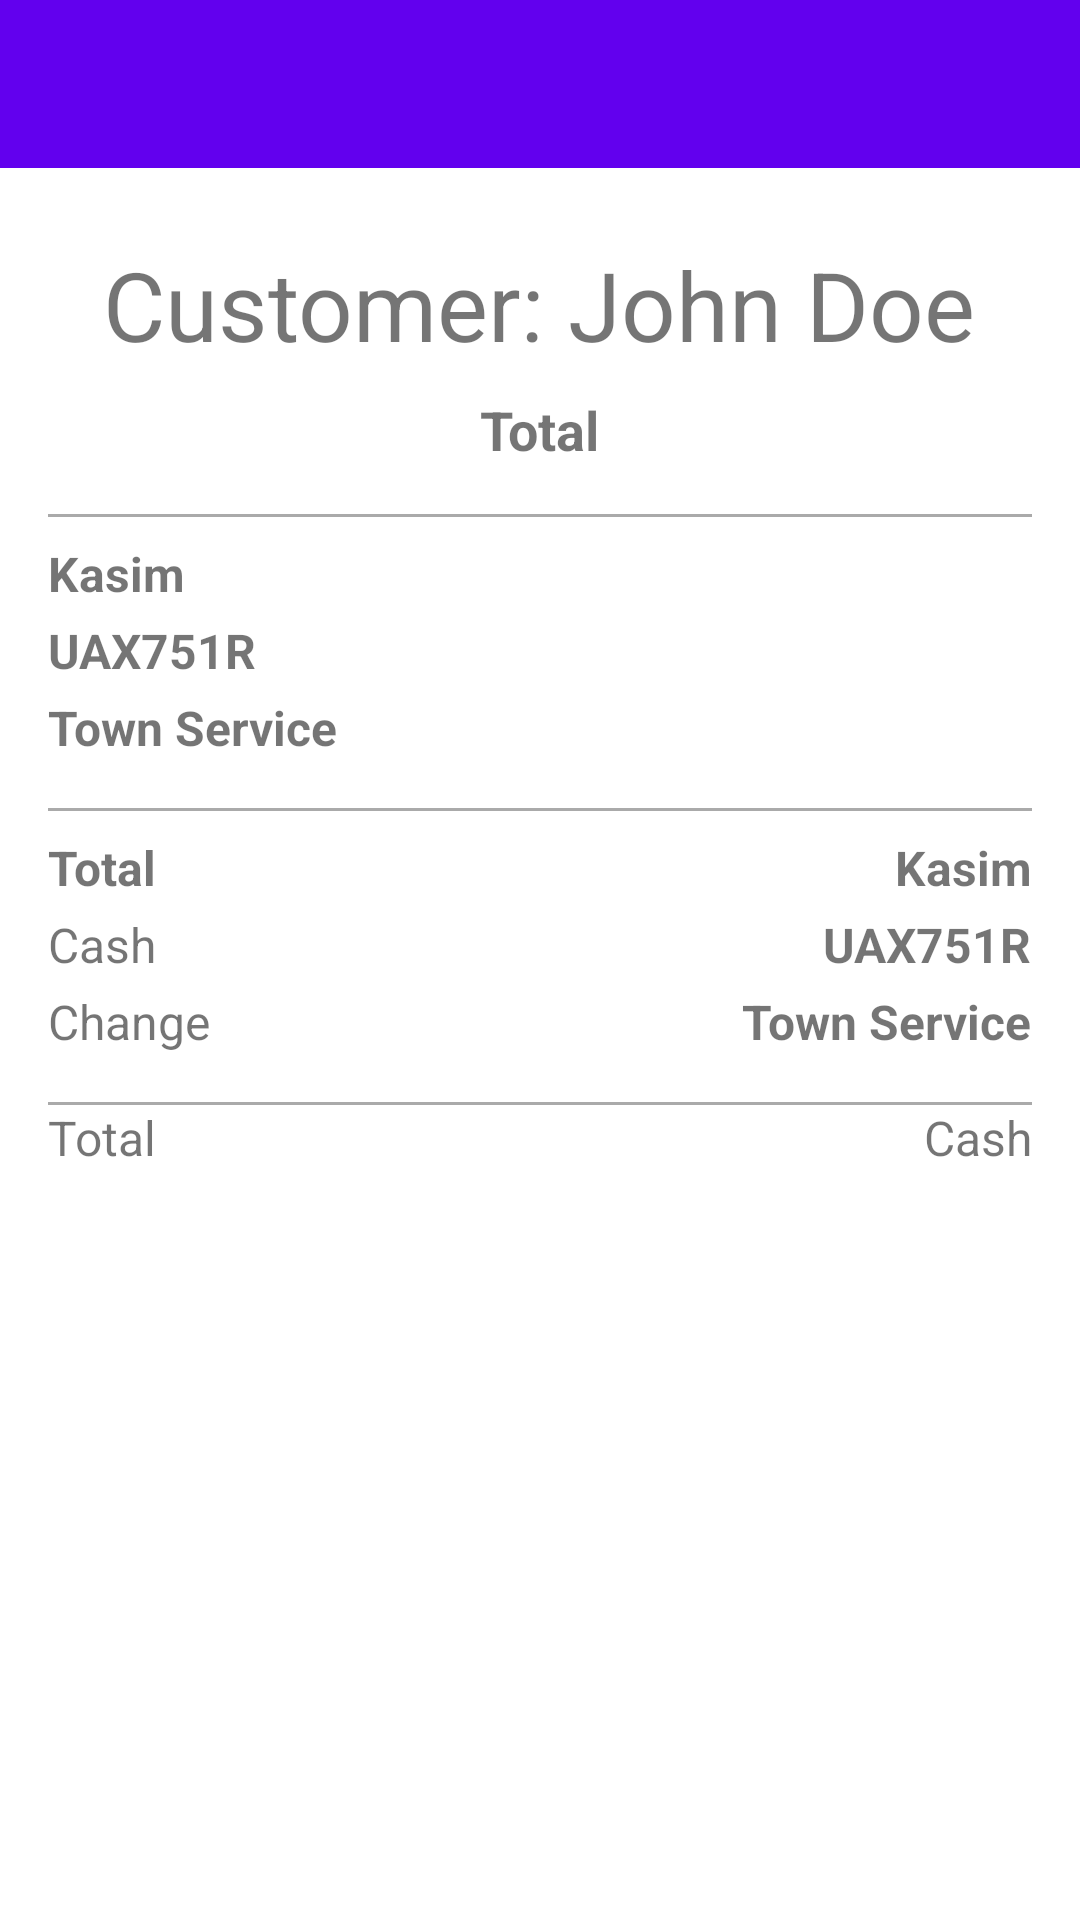

The Android layout XML behind this screen, and the referenced resources:
<!-- AndroidManifest.xml: application theme Theme.Sales -->
<!-- res/layout/fragment_view_sale_details.xml -->
<?xml version="1.0" encoding="utf-8"?>
<LinearLayout
    xmlns:android="http://schemas.android.com/apk/res/android"
    xmlns:tools="http://schemas.android.com/tools"
    android:layout_width="match_parent"
    android:layout_height="match_parent"
    android:orientation="vertical"
    xmlns:app="http://schemas.android.com/apk/res-auto">

    <com.google.android.material.appbar.AppBarLayout
        android:visibility="visible"
        android:layout_width="match_parent"
        android:layout_height="wrap_content"
        app:elevation="0dp"
        android:theme="@style/Theme.Sales.AppBarOverlay"
        android:layout_alignParentTop="true">

        <androidx.appcompat.widget.Toolbar
            android:id="@+id/view_transaction_details_toolbar"
            android:layout_width="match_parent"
            android:layout_height="?attr/actionBarSize"
            app:elevation="0dp"
            app:popupTheme="@style/Theme.Sales.AppBarOverlay" />

    </com.google.android.material.appbar.AppBarLayout>

    <RelativeLayout
        android:layout_width="match_parent"
        android:layout_height="match_parent"
        android:padding="16dp"
        android:id="@+id/out_layout"
        android:orientation="vertical">

        <LinearLayout
            android:layout_width="match_parent"
            android:layout_height="match_parent"
            android:orientation="vertical">

            
            <LinearLayout
                android:layout_width="match_parent"
                android:layout_height="wrap_content"
                android:orientation="vertical">

                
                <TextView
                    android:id="@+id/dateTextView"
                    android:layout_width="wrap_content"
                    android:layout_height="wrap_content"
                    android:layout_gravity="center_horizontal"
                    android:text="Date: July 31, 2023"
                    android:visibility="gone"
                    android:textSize="16sp"
                    android:textStyle="bold" />

                
                <TextView
                    android:id="@+id/totalAmountTextView"
                    android:layout_width="wrap_content"
                    android:layout_height="wrap_content"
                    android:layout_gravity="center_horizontal"
                    android:layout_marginTop="8dp"
                    android:text="Customer: John Doe"
                    android:textSize="32sp"/>

                
                <TextView
                    android:id="@+id/totalHintTextView"
                    android:layout_width="wrap_content"
                    android:layout_height="wrap_content"
                    android:layout_marginTop="8dp"
                    android:layout_gravity="center_horizontal"
                    android:text="Total"
                    android:textSize="18sp"
                    android:textStyle="bold" />

                
                <View
                    android:layout_width="match_parent"
                    android:layout_height="1dp"
                    android:layout_marginTop="16dp"
                    android:background="@android:color/darker_gray"/>

                <LinearLayout
                    android:layout_marginTop="8dp"
                    android:layout_width="match_parent"
                    android:layout_height="match_parent"
                    android:orientation="vertical">

                    
                    <LinearLayout
                        android:layout_width="match_parent"
                        android:layout_height="wrap_content"
                        android:orientation="vertical">

                        
                        <TextView
                            android:id="@+id/userTextView"
                            android:layout_width="wrap_content"
                            android:layout_height="wrap_content"
                            android:text="Kasim"
                            android:textSize="16sp"
                            android:textStyle="bold" />

                        
                        <TextView
                            android:id="@+id/posTextView"
                            android:layout_width="wrap_content"
                            android:layout_height="wrap_content"
                            android:layout_marginTop="4dp"
                            android:text="UAX751R"
                            android:textSize="16sp"
                            android:textStyle="bold" />

                        
                        <TextView
                            android:id="@+id/routeTextView"
                            android:layout_width="wrap_content"
                            android:layout_height="wrap_content"
                            android:layout_marginTop="4dp"
                            android:text="Town Service"
                            android:textSize="16sp"
                            android:textStyle="bold" />

                    </LinearLayout>

                </LinearLayout>

                
                <View
                    android:layout_width="match_parent"
                    android:layout_height="1dp"
                    android:layout_marginTop="16dp"
                    android:background="@android:color/darker_gray"/>

            </LinearLayout>

            <LinearLayout
                android:id="@+id/parentLayout"
                android:layout_width="match_parent"
                android:layout_height="wrap_content"
                android:orientation="vertical">

            </LinearLayout>

            <LinearLayout
                android:layout_width="match_parent"
                android:layout_height="wrap_content"
                android:orientation="vertical">

                <LinearLayout
                    android:layout_marginTop="8dp"
                    android:layout_width="match_parent"
                    android:layout_height="match_parent"
                    android:weightSum="2"
                    android:orientation="horizontal">

                    
                    <LinearLayout
                        android:layout_width="match_parent"
                        android:layout_height="wrap_content"
                        android:layout_weight="1"
                        android:orientation="vertical">

                        
                        <TextView
                            android:id="@+id/totalSummaryHintTextView"
                            android:layout_width="wrap_content"
                            android:layout_height="wrap_content"
                            android:text="Total"
                            android:textSize="16sp"
                            android:textStyle="bold" />

                        
                        <TextView
                            android:id="@+id/paymentTypeSummaryTextView"
                            android:layout_width="wrap_content"
                            android:layout_height="wrap_content"
                            android:layout_marginTop="4dp"
                            android:text="Cash"
                            android:textSize="16sp"/>

                        
                        <TextView
                            android:id="@+id/changeSummaryTextView"
                            android:layout_width="wrap_content"
                            android:layout_height="wrap_content"
                            android:layout_marginTop="4dp"
                            android:text="Change"
                            android:textSize="16sp"/>

                    </LinearLayout>

                    
                    <LinearLayout
                        android:layout_width="match_parent"
                        android:layout_height="wrap_content"
                        android:layout_weight="1"
                        android:orientation="vertical">

                        
                        <TextView
                            android:id="@+id/userTextView11"
                            android:layout_width="wrap_content"
                            android:layout_height="wrap_content"
                            android:text="Kasim"
                            android:layout_gravity="end"
                            android:textSize="16sp"
                            android:textStyle="bold" />

                        
                        <TextView
                            android:id="@+id/posTextView11"
                            android:layout_width="wrap_content"
                            android:layout_height="wrap_content"
                            android:layout_gravity="end"
                            android:layout_marginTop="4dp"
                            android:text="UAX751R"
                            android:textSize="16sp"
                            android:textStyle="bold" />

                        
                        <TextView
                            android:id="@+id/routeTextView11"
                            android:layout_width="wrap_content"
                            android:layout_height="wrap_content"
                            android:layout_marginTop="4dp"
                            android:layout_gravity="end"
                            android:text="Town Service"
                            android:textSize="16sp"
                            android:textStyle="bold" />

                    </LinearLayout>

                </LinearLayout>

                
                <View
                    android:layout_width="match_parent"
                    android:layout_height="1dp"
                    android:layout_marginTop="16dp"
                    android:background="@android:color/darker_gray"/>

                
                <LinearLayout
                    android:layout_width="match_parent"
                    android:layout_height="wrap_content"
                    android:weightSum="2"
                    android:orientation="horizontal">

                    
                    <TextView
                        android:layout_weight="1"
                        android:id="@+id/dateAndTimeSummaryTExtView"
                        android:layout_width="wrap_content"
                        android:layout_height="wrap_content"
                        android:layout_gravity="start"
                        android:text="Total"
                        android:textSize="16sp"/>

                    
                    <TextView
                        android:layout_weight="1"
                        android:id="@+id/receiptNumberSummaryTextView"
                        android:layout_width="wrap_content"
                        android:layout_height="wrap_content"
                        android:gravity="end"
                        android:text="Cash"
                        android:textSize="16sp"/>

                </LinearLayout>

            </LinearLayout>

        </LinearLayout>

    </RelativeLayout>

</LinearLayout>
<!-- resources referenced by this layout -->
<resources>
  <style name="Theme.Sales.AppBarOverlay" parent="ThemeOverlay.AppCompat.Dark.ActionBar" />
  <style name="Theme.Sales" parent="Theme.MaterialComponents.DayNight.DarkActionBar">
          
          <item name="colorPrimary">@color/purple_500</item>
          <item name="colorPrimaryVariant">@color/purple_700</item>
          <item name="colorOnPrimary">@color/white</item>
          
          <item name="colorSecondary">@color/teal_200</item>
          <item name="colorSecondaryVariant">@color/teal_700</item>
          <item name="colorOnSecondary">@color/black</item>
          
          <item name="android:statusBarColor">?attr/colorPrimaryVariant</item>
          
      </style>
  <color name="purple_500">#FF6200EE</color>
  <color name="purple_700">#FF3700B3</color>
  <color name="white">#FFFFFFFF</color>
  <color name="teal_200">#FF03DAC5</color>
  <color name="teal_700">#FF018786</color>
  <color name="black">#FF000000</color>
</resources>
